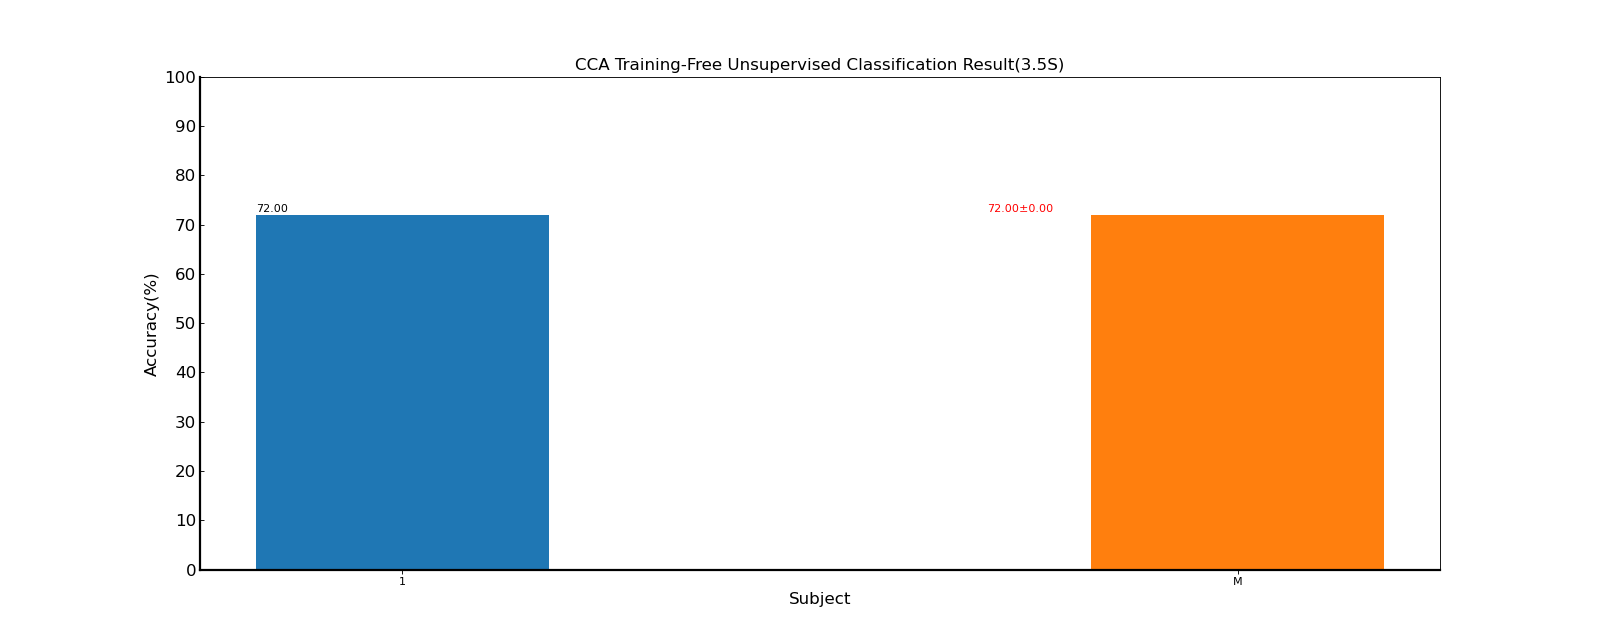

Data behind this chart, as committed beside it:
Fold1, Mean±Std
72.00, 72.00±nan
72.00, 72.00±0.00
